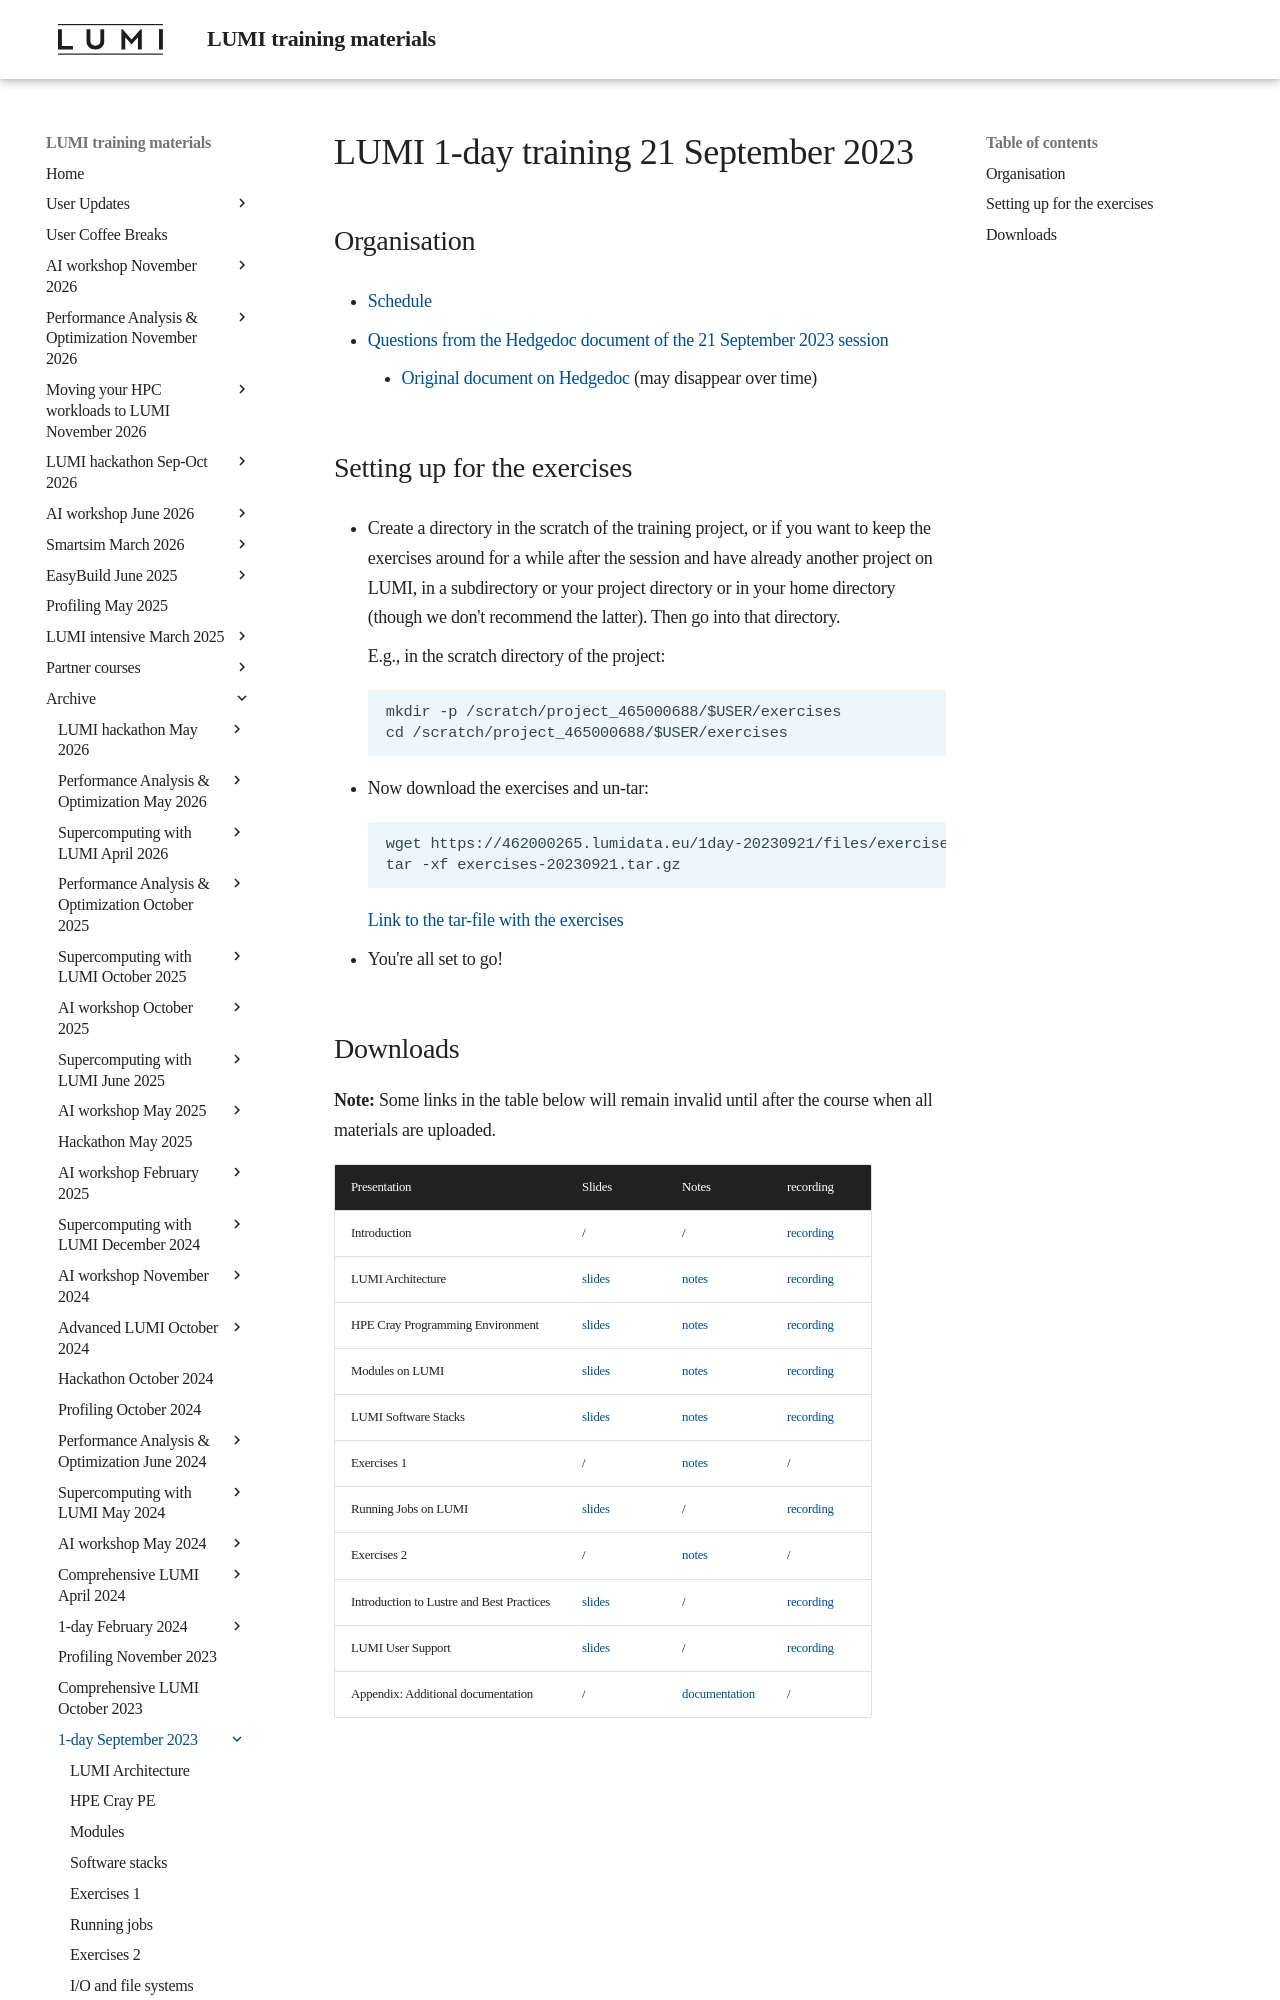

repository: Lumi-supercomputer/LUMI-training-materials · page: 1day-20230921/index.html · generator: mkdocs

# LUMI 1-day training 21 September 2023

## Organisation

-   [Schedule](schedule.md)

-   [Questions from the Hedgedoc document of the 21 September 2023 session](notes_20230921.md)

    -   [Original document on Hedgedoc](https://md.sigma2.no/lumi-intro-course-21sep23?view) (may disappear over time)


## Setting up for the exercises

-   Create a directory in the scratch of the training project, or if you want to
    keep the exercises around for a while after the session and have already
    another project on LUMI, in a subdirectory or your project directory 
    or in your home directory (though we don't recommend the latter).
    Then go into that directory.

    E.g., in the scratch directory of the project:

    ```
    mkdir -p /scratch/project_465000688/$USER/exercises
    cd /scratch/project_465000688/$USER/exercises
    ```

-   Now download the exercises and un-tar:

    ```
    wget https://462000265.lumidata.eu/1day-20230921/files/exercises-20230921.tar.gz
    tar -xf exercises-20230921.tar.gz
    ```

    [Link to the tar-file with the exercises](https://462000265.lumidata.eu/1day-20230921/files/exercises-20230921.tar.gz)

-   You're all set to go!
